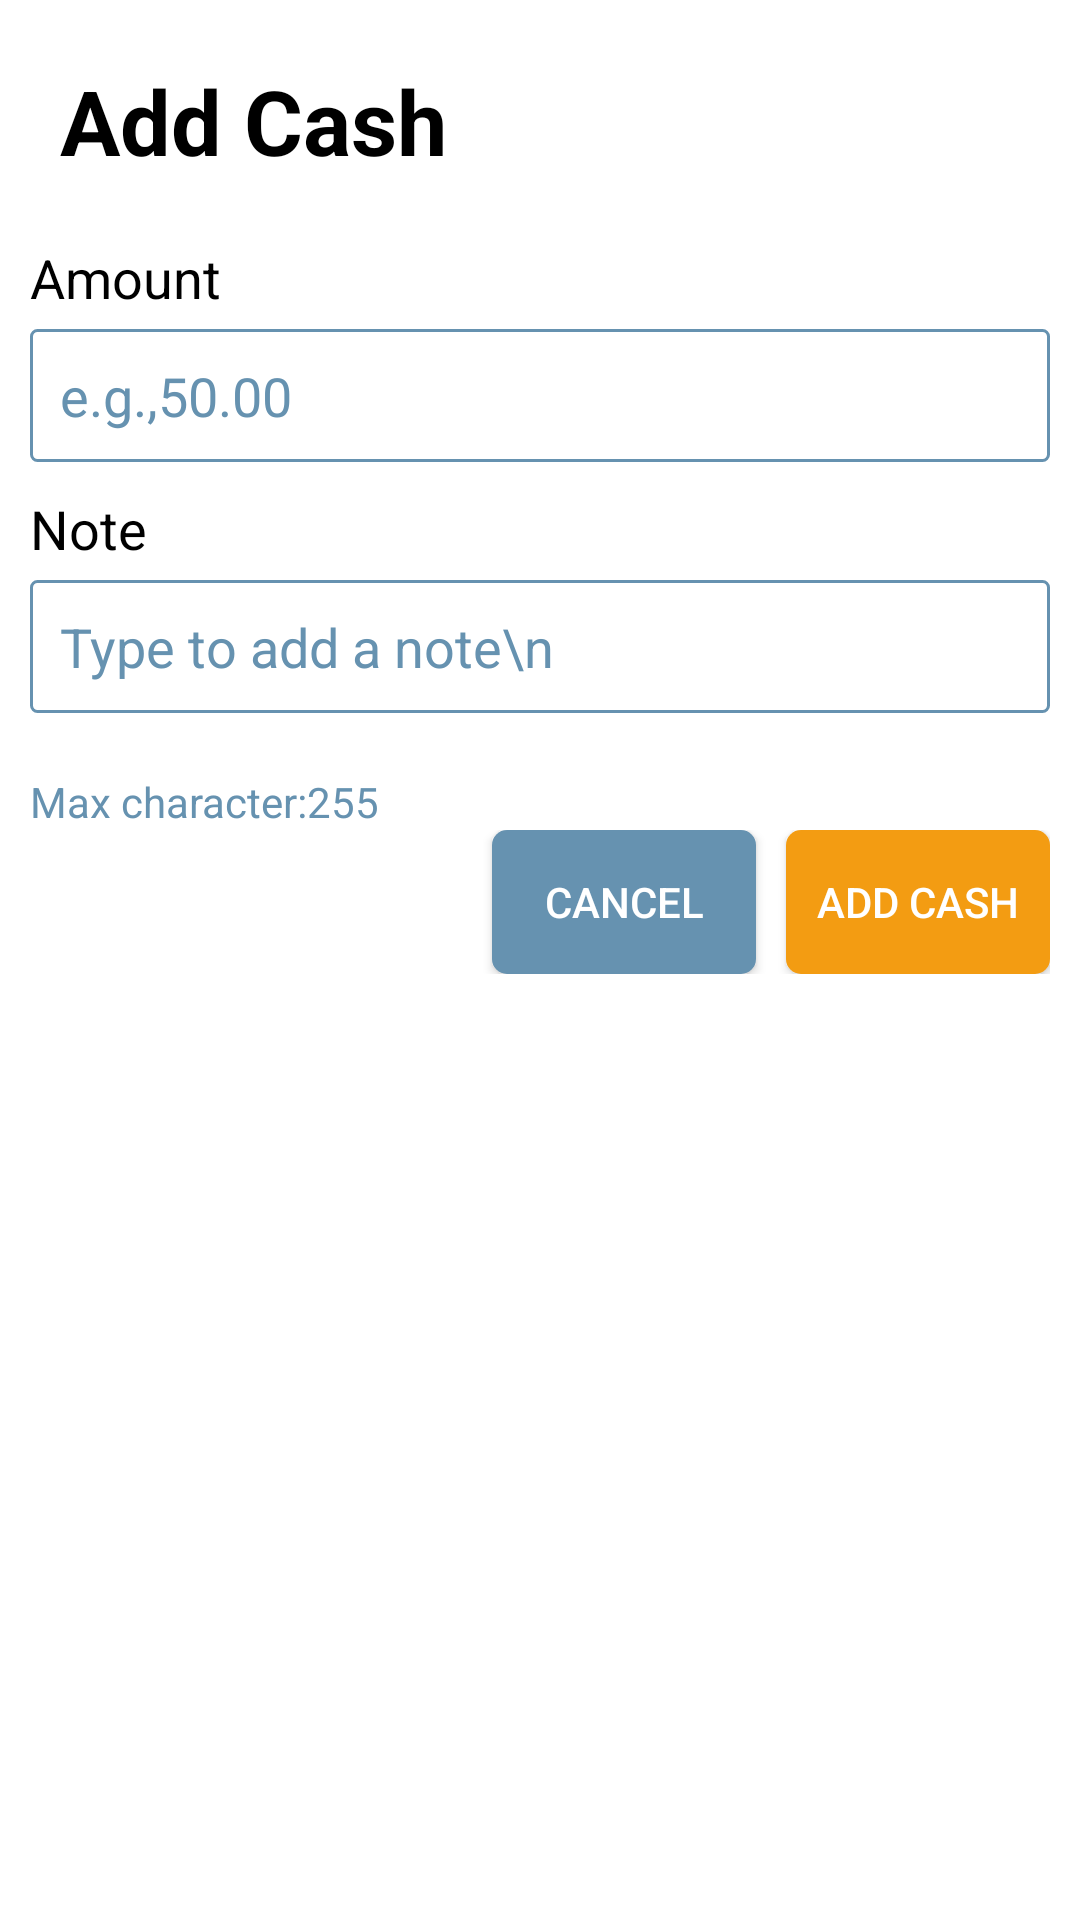

This screen was rendered from an Android layout file. Write that file and the resources it references.
<!-- AndroidManifest.xml: application theme AppTheme -->
<!-- res/layout/dialog_add_cash.xml -->
<LinearLayout xmlns:android="http://schemas.android.com/apk/res/android"
    android:layout_width="match_parent"
    android:layout_height="match_parent"
    android:background="@color/whiteColor"
    android:orientation="vertical">

    <LinearLayout
        android:id="@+id/linearLayout1"
        android:layout_width="match_parent"
        android:layout_height="wrap_content"
        android:layout_marginLeft="10dp"
        android:layout_marginRight="10dp"
        android:layout_marginTop="10dp"
        android:orientation="vertical">

        <TextView
            android:id="@+id/addCashTextView"
            style="@style/TitleTextStyle"
            android:layout_width="wrap_content"
            android:layout_height="wrap_content"
            android:text="Add Cash"
            android:textColor="@color/colorBlack" />
    </LinearLayout>

    <LinearLayout
        android:id="@+id/linearLayout2"
        android:layout_width="match_parent"
        android:layout_height="wrap_content"
        android:layout_marginLeft="10dp"
        android:layout_marginRight="10dp"
        android:layout_marginTop="10dp"
        android:orientation="vertical">

        <TextView
            android:id="@+id/amountTextView"
            android:layout_width="wrap_content"
            android:layout_height="wrap_content"
            android:text="Amount"
            android:textColor="@color/colorBlack"
            android:textSize="18sp" />

        <EditText
            android:id="@+id/amountEditText"

            android:layout_width="match_parent"
            android:layout_height="wrap_content"
            android:layout_marginTop="@dimen/side_button_margin"
            android:background="@drawable/blue_border"
            android:hint="e.g.,50.00"
            android:maxLines="1"
            android:paddingBottom="10dp"
            android:paddingLeft="10dp"
            android:paddingTop="10dp"
            android:textColor="@color/colorBlack"
            android:textColorHint="@color/buttonNotSelectedBackground"
            android:textSize="18sp" />

    </LinearLayout>


    <LinearLayout
        android:id="@+id/linearLayout3"
        android:layout_width="match_parent"
        android:layout_height="wrap_content"
        android:layout_marginLeft="10dp"
        android:layout_marginRight="10dp"
        android:layout_marginTop="10dp"
        android:orientation="vertical">

        <TextView
            android:id="@+id/noteTextView"
            android:layout_width="wrap_content"
            android:layout_height="wrap_content"
            android:text="Note"
            android:textColor="@color/colorBlack"
            android:textSize="18sp" />

        <EditText
            android:id="@+id/noteEditText"
            android:layout_width="match_parent"
            android:layout_height="wrap_content"
            android:layout_marginBottom="10dp"
            android:layout_marginTop="@dimen/side_button_margin"
            android:background="@drawable/blue_border"
            android:hint="Type to add a note\n"
            android:inputType="textMultiLine"
            android:maxLines="2"
            android:paddingBottom="10dp"
            android:paddingLeft="10dp"
            android:paddingTop="10dp"
            android:textColor="@color/colorBlack"
            android:textColorHint="@color/buttonNotSelectedBackground"
            android:textSize="18sp" />

        <TextView
            android:id="@+id/maxCharTextView"
            android:layout_width="wrap_content"
            android:layout_height="wrap_content"
            android:layout_marginTop="@dimen/side_margin"
            android:text="Max character:255"
            android:textColor="@color/buttonNotSelectedBackground"
            android:textSize="14sp" />
    </LinearLayout>

    <LinearLayout
        android:id="@+id/buttonBackLinearLayout"
        android:layout_width="match_parent"
        android:layout_height="wrap_content"
        android:layout_gravity="center_vertical"
        android:layout_marginBottom="10dp"
        android:layout_marginLeft="10dp"
        android:layout_marginRight="10dp"
        android:layout_weight="1"
        android:orientation="horizontal">

        <LinearLayout
            android:id="@+id/innerBackLinearLayout1"
            android:layout_width="match_parent"
            android:layout_height="wrap_content"
            android:layout_weight="0.5"
            android:orientation="horizontal"
            android:visibility="invisible"></LinearLayout>

        <LinearLayout
            android:id="@+id/innerBackLinearLayout2"
            android:layout_width="match_parent"
            android:layout_height="wrap_content"
            android:gravity="right"
            android:orientation="horizontal">

            <Button
                android:id="@+id/Button05"
                android:layout_width="wrap_content"
                android:layout_height="match_parent"
                android:background="@drawable/rounded_blue_button"
                android:text="Cancel"
                android:textColor="@color/whiteColor"></Button>


            <Button
                android:id="@+id/Button06"
                android:layout_width="wrap_content"
                android:layout_height="match_parent"
                android:layout_marginLeft="@dimen/side_margin"
                android:background="@drawable/rounded_orange_button"

                android:text="Add Cash"
                android:textColor="@color/whiteColor"></Button>
            >
        </LinearLayout>

    </LinearLayout>

</LinearLayout>
<!-- resources referenced by this layout -->
<resources>
  <color name="buttonNotSelectedBackground">#6692B0</color>
  <color name="colorBlack">#000000</color>
  <color name="whiteColor">#FFFFFF</color>
  <dimen name="side_button_margin">5dp</dimen>
  <dimen name="side_margin">10dp</dimen>
  <!-- drawable blue_border (drawable) -->
  <?xml version="1.0" encoding="utf-8"?>
      <shape xmlns:android="http://schemas.android.com/apk/res/android">
  
          
          <solid android:color="#ffffff" />
  
          
          <stroke android:width="1dp" android:color="@color/buttonNotSelectedBackground" />
  
          
          <corners android:radius="2dp" />
  
      </shape>
  <!-- drawable rounded_blue_button (drawable) -->
  <?xml version="1.0" encoding="utf-8"?>
  <shape xmlns:android="http://schemas.android.com/apk/res/android">
  
      
      <solid android:color="@color/buttonNotSelectedBackground" />
      
      <corners android:radius="5dp" />
  
  </shape>
  <!-- drawable rounded_orange_button (drawable) -->
  <?xml version="1.0" encoding="utf-8"?>
  <shape xmlns:android="http://schemas.android.com/apk/res/android">
  
      
      <solid android:color="@color/buttonSelectedBackground" />
      
      <corners android:radius="5dp" />
  
  </shape>
  <style name="TitleTextStyle" parent="AppTheme">
          <item name="android:layout_margin">@dimen/title_margin</item>
          <item name="android:textStyle">bold</item>
          <item name="android:textSize">@dimen/title_size</item>
          <item name="android:textColor">@color/colorBlack</item>
      </style>
  <style name="AppTheme" parent="Theme.AppCompat.Light.DarkActionBar">
          
          <item name="colorPrimary">@color/buttonSelectedBackground</item>
          <item name="colorPrimaryDark">@color/colorPrimaryDark</item>
          <item name="colorAccent">@color/colorAccent</item>
      </style>
  <color name="buttonSelectedBackground">#F39C12</color>
  <dimen name="title_margin">10dp</dimen>
  <dimen name="title_size">30sp</dimen>
  <color name="colorPrimaryDark">#303F9F</color>
  <color name="colorAccent">#FF4081</color>
</resources>
